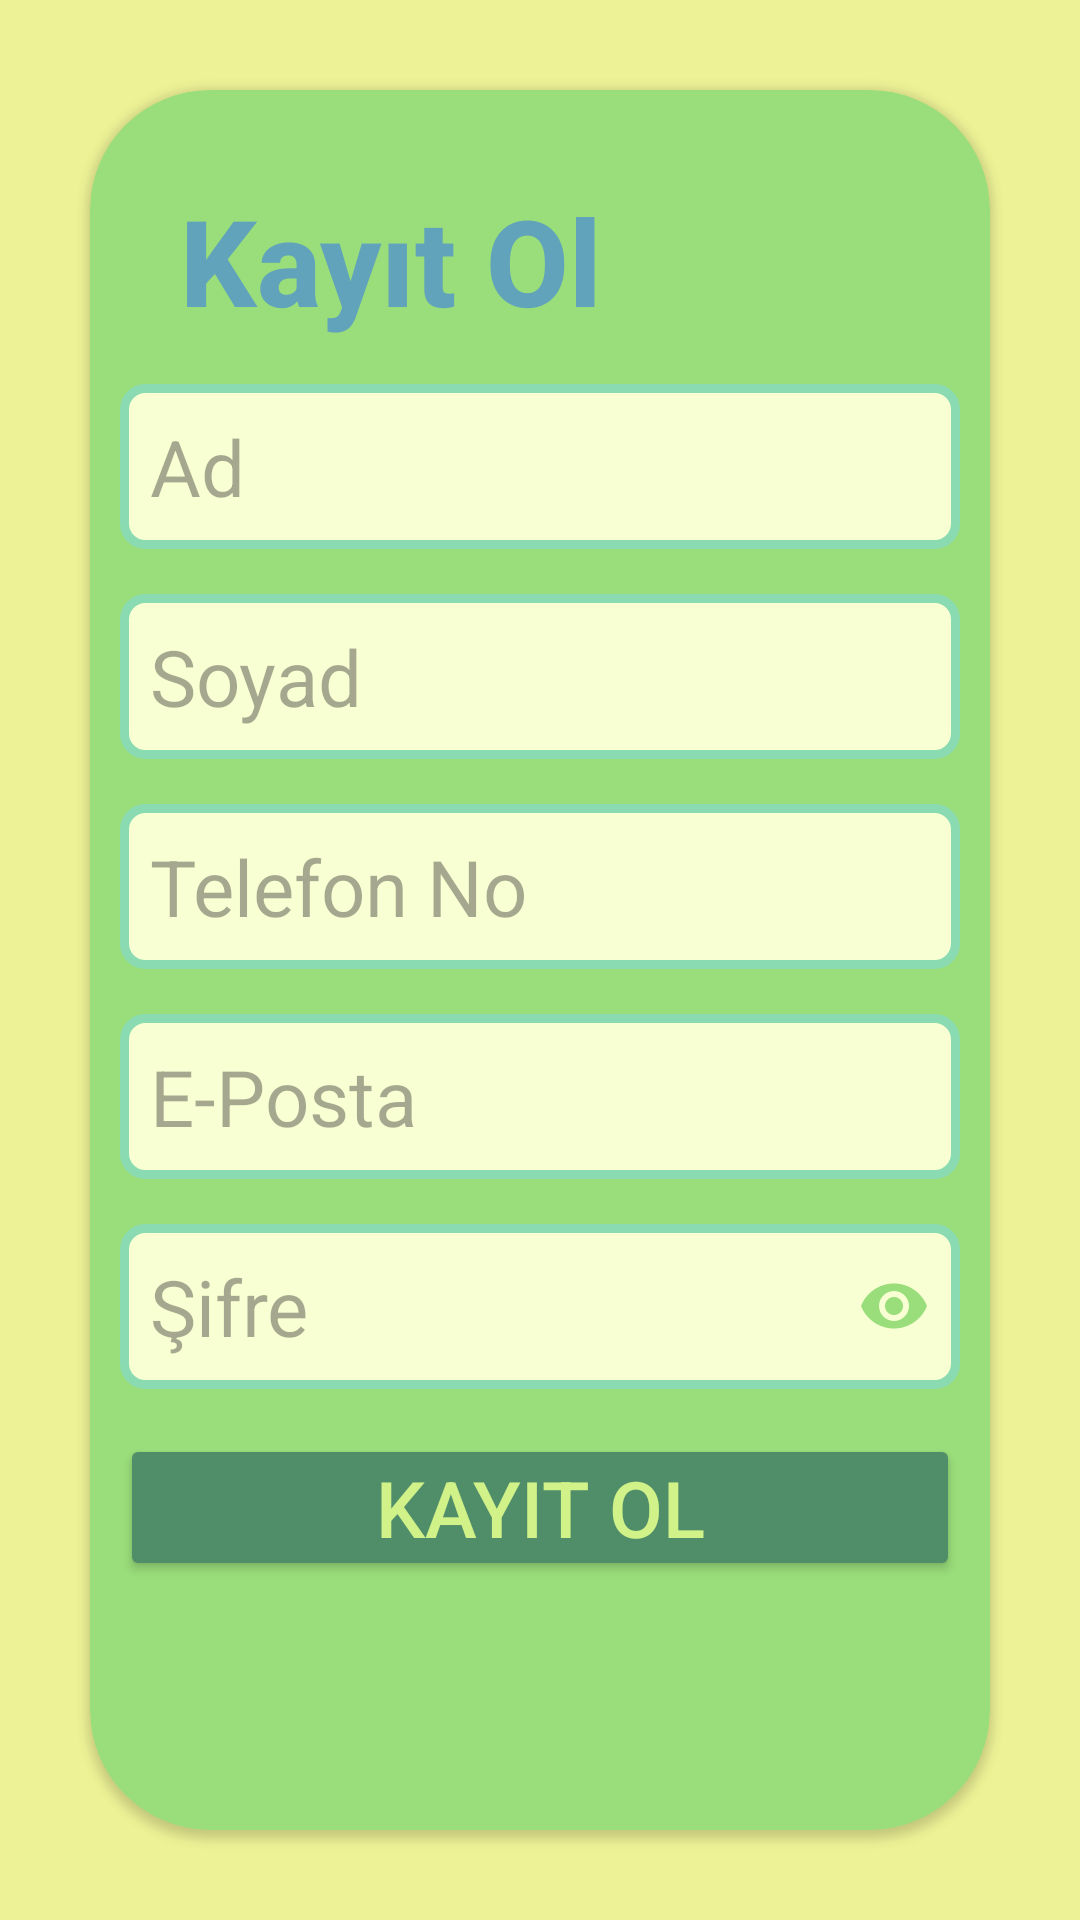

Android layout source for this screen:
<!-- AndroidManifest.xml: application theme Theme.HedefKaptani.NoActionBar -->
<!-- res/layout/fragment_sign_up.xml -->
<?xml version="1.0" encoding="utf-8"?>
<androidx.constraintlayout.widget.ConstraintLayout xmlns:android="http://schemas.android.com/apk/res/android"
    xmlns:app="http://schemas.android.com/apk/res-auto"
    xmlns:tools="http://schemas.android.com/tools"
    android:layout_width="match_parent"
    android:layout_height="match_parent"
    android:background="@color/c6"
    tools:context=".view.fragment.SignUp">



    <androidx.cardview.widget.CardView
        android:id="@+id/contentCardView"
        android:layout_width="match_parent"
        android:layout_height="match_parent"
        android:layout_marginTop="30dp"
        android:layout_marginBottom="30dp"
        android:layout_marginLeft="30dp"
        android:layout_marginRight="30dp"
        android:backgroundTint="@color/c7"
        app:cardCornerRadius="40dp"
        app:layout_constraintBottom_toBottomOf="parent"
        app:layout_constraintHorizontal_bias="0.0"
        app:layout_constraintLeft_toLeftOf="parent"
        app:layout_constraintRight_toRightOf="parent"
        app:layout_constraintTop_toTopOf="parent"
        app:layout_constraintVertical_bias="0.096">

        <LinearLayout
            android:layout_width="match_parent"
            android:layout_height="wrap_content"
            android:layout_gravity="center"
            android:layout_marginTop="10dp"
            android:orientation="vertical">

            <EditText
                android:id="@+id/userNameEditText"
                android:layout_width="match_parent"
                android:layout_height="wrap_content"
                android:layout_marginLeft="10dp"
                android:layout_marginTop="5dp"
                android:layout_marginRight="10dp"
                android:layout_marginBottom="10dp"
                android:background="@drawable/login_edit_text_background"
                android:hint="Ad"
                android:padding="10dp"
                android:inputType="text"
                android:textColor="@color/c9"
                android:textSize="26sp" />

            <EditText
                android:id="@+id/userSurnameEditText"
                android:layout_width="match_parent"
                android:layout_height="wrap_content"
                android:layout_marginLeft="10dp"
                android:layout_marginTop="5dp"
                android:layout_marginRight="10dp"
                android:layout_marginBottom="10dp"
                android:background="@drawable/login_edit_text_background"
                android:hint="Soyad"
                android:padding="10dp"
                android:inputType="text"
                android:textColor="@color/c9"
                android:textSize="26sp" />
            <EditText
                android:id="@+id/userPhoneNumberEditText"
                android:layout_width="match_parent"
                android:layout_height="wrap_content"
                android:layout_marginLeft="10dp"
                android:layout_marginTop="5dp"
                android:layout_marginRight="10dp"
                android:layout_marginBottom="10dp"
                android:background="@drawable/login_edit_text_background"
                android:hint="Telefon No"
                android:maxLength="11"
                android:padding="10dp"
                android:inputType="phone"
                android:textColor="@color/c9"
                android:textSize="26sp" />

            <EditText
                android:id="@+id/userMailAddressEditText"
                android:layout_width="match_parent"
                android:layout_height="wrap_content"
                android:layout_marginLeft="10dp"
                android:layout_marginTop="5dp"
                android:layout_marginRight="10dp"
                android:layout_marginBottom="10dp"
                android:background="@drawable/login_edit_text_background"
                android:hint="E-Posta"
                android:padding="10dp"
                android:inputType="textEmailAddress"
                android:textColor="@color/c9"
                android:textSize="26sp" />

            <EditText
                android:id="@+id/userPasswordEditText"
                android:layout_width="match_parent"
                android:layout_height="wrap_content"
                android:layout_marginLeft="10dp"
                android:layout_marginTop="5dp"
                android:layout_marginRight="10dp"
                android:layout_marginBottom="10dp"
                android:background="@drawable/login_edit_text_background"
                android:hint="Şifre"
                android:inputType="textPassword"
                android:drawableEnd="@drawable/hide_password"
                android:padding="10dp"
                android:textColor="@color/c9"
                android:textSize="26sp" />

            <Button
                android:id="@+id/signUpButton"
                android:layout_width="match_parent"
                android:layout_height="wrap_content"
                android:layout_marginLeft="10dp"
                android:layout_marginTop="5dp"
                android:layout_marginRight="10dp"
                android:layout_marginBottom="10dp"
                android:backgroundTint="@color/c8"
                android:onClick="signUp"
                android:padding="7dp"
                android:text="Kayıt Ol"
                android:textColor="@color/c3"
                android:textSize="26sp"
                app:cornerRadius="7dp"/>

        </LinearLayout>


        <TextView
            android:id="@+id/registerTextView"
            android:layout_width="wrap_content"
            android:layout_height="wrap_content"
            android:fontFamily="sans-serif-medium"
            android:paddingStart="20dp"
            android:text="Kayıt Ol"
            android:layout_marginTop="30dp"
            android:layout_marginLeft="10dp"
            android:textColor="@color/c9"
            android:textSize="40sp"
            android:textStyle="bold" />

    </androidx.cardview.widget.CardView>



</androidx.constraintlayout.widget.ConstraintLayout>
<!-- resources referenced by this layout -->
<resources>
  <color name="c3">#D0F288</color>
  <color name="c6">#EEF296</color>
  <color name="c7">#9ADE7B</color>
  <color name="c8">#508D69</color>
  <color name="c9">#61A3BA</color>
  <!-- drawable hide_password (drawable) -->
  <vector android:height="24dp" android:tint="#9ADE7B"
      android:viewportHeight="24" android:viewportWidth="24"
      android:width="24dp" xmlns:android="http://schemas.android.com/apk/res/android">
      <path android:fillColor="@android:color/white" android:pathData="M12,4.5C7,4.5 2.73,7.61 1,12c1.73,4.39 6,7.5 11,7.5s9.27,-3.11 11,-7.5c-1.73,-4.39 -6,-7.5 -11,-7.5zM12,17c-2.76,0 -5,-2.24 -5,-5s2.24,-5 5,-5 5,2.24 5,5 -2.24,5 -5,5zM12,9c-1.66,0 -3,1.34 -3,3s1.34,3 3,3 3,-1.34 3,-3 -1.34,-3 -3,-3z"/>
  </vector>
  <!-- drawable login_edit_text_background (drawable) -->
  <?xml version="1.0" encoding="utf-8"?>
  <shape xmlns:android="http://schemas.android.com/apk/res/android"
      android:shape="rectangle">
  
      <stroke
          android:width="3dp"
          android:color="@color/c4"/>
      <solid
          android:color="@color/c2"/>
  
      <corners
          android:radius="7dp"/>
  
  </shape>
  <style name="Theme.HedefKaptani.NoActionBar">
          <item name="windowActionBar">false</item>
          <item name="windowNoTitle">true</item>
          <item name="colorPrimary">@color/c9</item>
      </style>
  <color name="c4">#8ADAB2</color>
  <color name="c2">#F8FFD2</color>
</resources>
